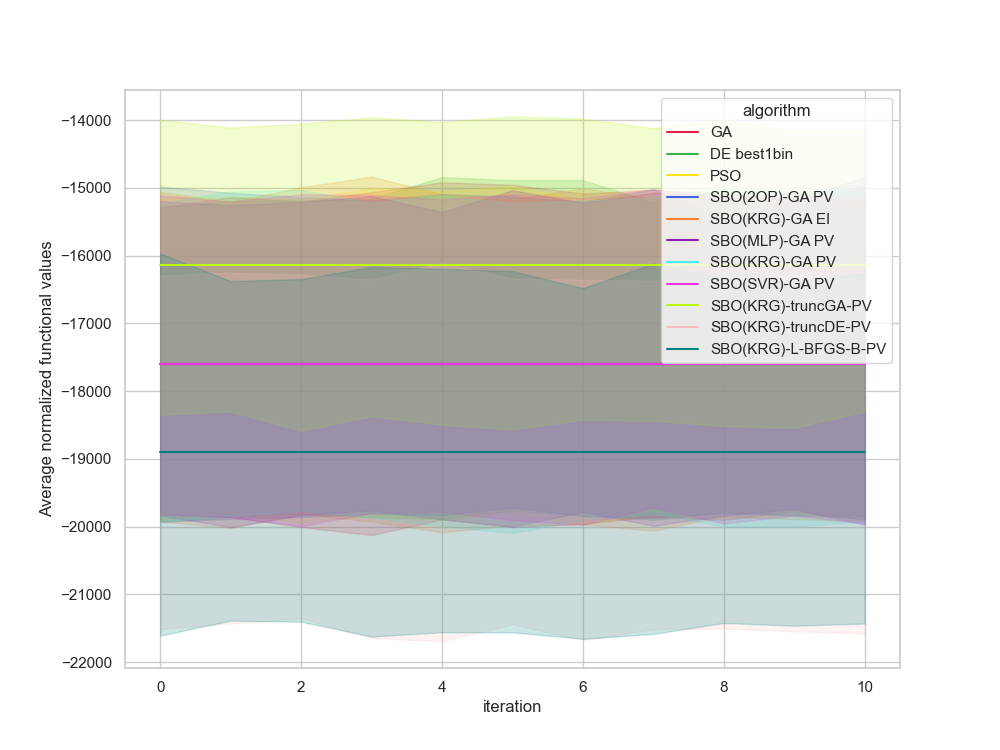

The table this chart was drawn from, first rows:
, Unnamed: 0, value, iteration, algorithm, replicate
0, 0.0, -10926, 0, GA, 0
1, 1.0, -10926, 1, GA, 0
2, 2.0, -10926, 2, GA, 0
3, 3.0, -10926, 3, GA, 0
4, 4.0, -10926, 4, GA, 0
5, 5.0, -10926, 5, GA, 0
6, 6.0, -10926, 6, GA, 0
7, 7.0, -10926, 7, GA, 0
8, 8.0, -10926, 8, GA, 0
9, 9.0, -10926, 9, GA, 0
10, 10.0, -10926, 10, GA, 0
11, 11.0, -19509, 0, GA, 1
12, 12.0, -19509, 1, GA, 1
13, 13.0, -19509, 2, GA, 1
14, 14.0, -19509, 3, GA, 1
15, 15.0, -19509, 4, GA, 1
16, 16.0, -19509, 5, GA, 1
17, 17.0, -19509, 6, GA, 1
18, 18.0, -19509, 7, GA, 1
19, 19.0, -19509, 8, GA, 1
20, 20.0, -19509, 9, GA, 1
21, 21.0, -19509, 10, GA, 1
22, 22.0, -19731, 0, GA, 2
23, 23.0, -19731, 1, GA, 2
24, 24.0, -19731, 2, GA, 2
25, 25.0, -19731, 3, GA, 2
26, 26.0, -19731, 4, GA, 2
27, 27.0, -19731, 5, GA, 2
28, 28.0, -19731, 6, GA, 2
29, 29.0, -19731, 7, GA, 2
30, 30.0, -19731, 8, GA, 2
31, 31.0, -19731, 9, GA, 2
32, 32.0, -19731, 10, GA, 2
33, 33.0, -12901, 0, GA, 3
34, 34.0, -12901, 1, GA, 3
35, 35.0, -12901, 2, GA, 3
36, 36.0, -12901, 3, GA, 3
37, 37.0, -12901, 4, GA, 3
38, 38.0, -12901, 5, GA, 3
39, 39.0, -12901, 6, GA, 3
40, 40.0, -12901, 7, GA, 3
41, 41.0, -12901, 8, GA, 3
42, 42.0, -12901, 9, GA, 3
43, 43.0, -12901, 10, GA, 3
44, 44.0, -19592, 0, GA, 4
45, 45.0, -19592, 1, GA, 4
46, 46.0, -19592, 2, GA, 4
47, 47.0, -19592, 3, GA, 4
48, 48.0, -19592, 4, GA, 4
49, 49.0, -19592, 5, GA, 4
50, 50.0, -19592, 6, GA, 4
51, 51.0, -19592, 7, GA, 4
52, 52.0, -19592, 8, GA, 4
53, 53.0, -19592, 9, GA, 4
54, 54.0, -19592, 10, GA, 4
55, 55.0, -17789, 0, GA, 5
56, 56.0, -17789, 1, GA, 5
57, 57.0, -17789, 2, GA, 5
58, 58.0, -17789, 3, GA, 5
59, 59.0, -17789, 4, GA, 5
... 1,150 more rows
